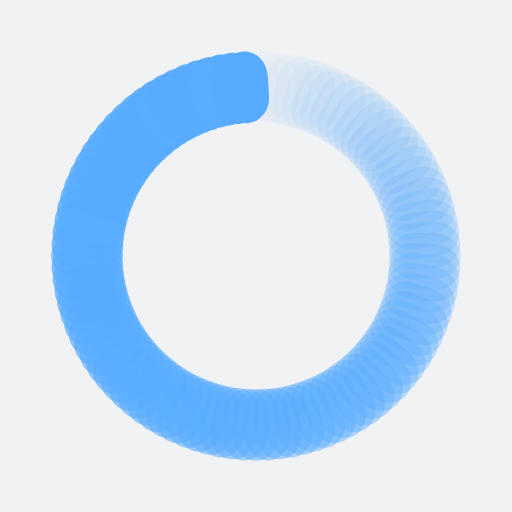
t = 0.00 s
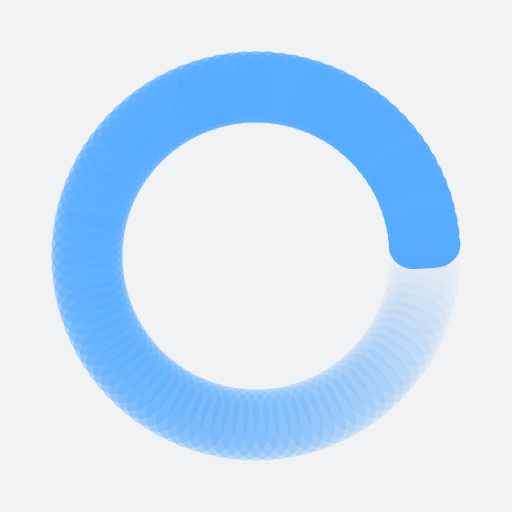
t = 0.48 s
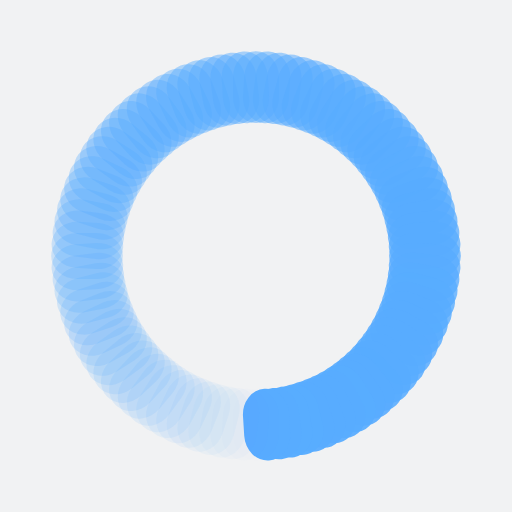
t = 0.96 s
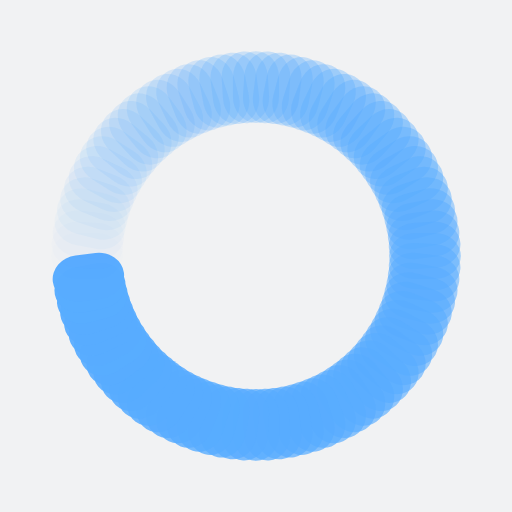
t = 1.44 s

The animated SVG that drew these frames (rendered in a browser with its animation timeline set to each time). Animation: 100 SMIL elements (animate=100); one cycle of 1.92 s, repeats indefinitely.

<?xml version="1.0" encoding="utf-8"?>
<svg xmlns="http://www.w3.org/2000/svg" xmlns:xlink="http://www.w3.org/1999/xlink" style="margin: auto; background: rgb(241, 242, 243); display: block; shape-rendering: auto; animation-play-state: running; animation-delay: 0s;" width="128px" height="128px" viewBox="0 0 100 100" preserveAspectRatio="xMidYMid">
<g transform="rotate(0 50 50)" style="animation-play-state: running; animation-delay: 0s;">
  <rect x="45.5" y="10" rx="4.5" ry="5.04" width="9" height="14" fill="#58acff" style="animation-play-state: running; animation-delay: 0s;">
    <animate attributeName="opacity" values="1;0" keyTimes="0;1" dur="1.923076923076923s" begin="-1.9038461538461537s" repeatCount="indefinite" style="animation-play-state: running; animation-delay: 0s;"></animate>
  </rect>
</g><g transform="rotate(3.6 50 50)" style="animation-play-state: running; animation-delay: 0s;">
  <rect x="45.5" y="10" rx="4.5" ry="5.04" width="9" height="14" fill="#58acff" style="animation-play-state: running; animation-delay: 0s;">
    <animate attributeName="opacity" values="1;0" keyTimes="0;1" dur="1.923076923076923s" begin="-1.8846153846153846s" repeatCount="indefinite" style="animation-play-state: running; animation-delay: 0s;"></animate>
  </rect>
</g><g transform="rotate(7.2 50 50)" style="animation-play-state: running; animation-delay: 0s;">
  <rect x="45.5" y="10" rx="4.5" ry="5.04" width="9" height="14" fill="#58acff" style="animation-play-state: running; animation-delay: 0s;">
    <animate attributeName="opacity" values="1;0" keyTimes="0;1" dur="1.923076923076923s" begin="-1.8653846153846154s" repeatCount="indefinite" style="animation-play-state: running; animation-delay: 0s;"></animate>
  </rect>
</g><g transform="rotate(10.8 50 50)" style="animation-play-state: running; animation-delay: 0s;">
  <rect x="45.5" y="10" rx="4.5" ry="5.04" width="9" height="14" fill="#58acff" style="animation-play-state: running; animation-delay: 0s;">
    <animate attributeName="opacity" values="1;0" keyTimes="0;1" dur="1.923076923076923s" begin="-1.8461538461538463s" repeatCount="indefinite" style="animation-play-state: running; animation-delay: 0s;"></animate>
  </rect>
</g><g transform="rotate(14.4 50 50)" style="animation-play-state: running; animation-delay: 0s;">
  <rect x="45.5" y="10" rx="4.5" ry="5.04" width="9" height="14" fill="#58acff" style="animation-play-state: running; animation-delay: 0s;">
    <animate attributeName="opacity" values="1;0" keyTimes="0;1" dur="1.923076923076923s" begin="-1.8269230769230769s" repeatCount="indefinite" style="animation-play-state: running; animation-delay: 0s;"></animate>
  </rect>
</g><g transform="rotate(18 50 50)" style="animation-play-state: running; animation-delay: 0s;">
  <rect x="45.5" y="10" rx="4.5" ry="5.04" width="9" height="14" fill="#58acff" style="animation-play-state: running; animation-delay: 0s;">
    <animate attributeName="opacity" values="1;0" keyTimes="0;1" dur="1.923076923076923s" begin="-1.8076923076923077s" repeatCount="indefinite" style="animation-play-state: running; animation-delay: 0s;"></animate>
  </rect>
</g><g transform="rotate(21.6 50 50)" style="animation-play-state: running; animation-delay: 0s;">
  <rect x="45.5" y="10" rx="4.5" ry="5.04" width="9" height="14" fill="#58acff" style="animation-play-state: running; animation-delay: 0s;">
    <animate attributeName="opacity" values="1;0" keyTimes="0;1" dur="1.923076923076923s" begin="-1.7884615384615385s" repeatCount="indefinite" style="animation-play-state: running; animation-delay: 0s;"></animate>
  </rect>
</g><g transform="rotate(25.2 50 50)" style="animation-play-state: running; animation-delay: 0s;">
  <rect x="45.5" y="10" rx="4.5" ry="5.04" width="9" height="14" fill="#58acff" style="animation-play-state: running; animation-delay: 0s;">
    <animate attributeName="opacity" values="1;0" keyTimes="0;1" dur="1.923076923076923s" begin="-1.7692307692307692s" repeatCount="indefinite" style="animation-play-state: running; animation-delay: 0s;"></animate>
  </rect>
</g><g transform="rotate(28.8 50 50)" style="animation-play-state: running; animation-delay: 0s;">
  <rect x="45.5" y="10" rx="4.5" ry="5.04" width="9" height="14" fill="#58acff" style="animation-play-state: running; animation-delay: 0s;">
    <animate attributeName="opacity" values="1;0" keyTimes="0;1" dur="1.923076923076923s" begin="-1.75s" repeatCount="indefinite" style="animation-play-state: running; animation-delay: 0s;"></animate>
  </rect>
</g><g transform="rotate(32.4 50 50)" style="animation-play-state: running; animation-delay: 0s;">
  <rect x="45.5" y="10" rx="4.5" ry="5.04" width="9" height="14" fill="#58acff" style="animation-play-state: running; animation-delay: 0s;">
    <animate attributeName="opacity" values="1;0" keyTimes="0;1" dur="1.923076923076923s" begin="-1.7307692307692308s" repeatCount="indefinite" style="animation-play-state: running; animation-delay: 0s;"></animate>
  </rect>
</g><g transform="rotate(36 50 50)" style="animation-play-state: running; animation-delay: 0s;">
  <rect x="45.5" y="10" rx="4.5" ry="5.04" width="9" height="14" fill="#58acff" style="animation-play-state: running; animation-delay: 0s;">
    <animate attributeName="opacity" values="1;0" keyTimes="0;1" dur="1.923076923076923s" begin="-1.7115384615384615s" repeatCount="indefinite" style="animation-play-state: running; animation-delay: 0s;"></animate>
  </rect>
</g><g transform="rotate(39.6 50 50)" style="animation-play-state: running; animation-delay: 0s;">
  <rect x="45.5" y="10" rx="4.5" ry="5.04" width="9" height="14" fill="#58acff" style="animation-play-state: running; animation-delay: 0s;">
    <animate attributeName="opacity" values="1;0" keyTimes="0;1" dur="1.923076923076923s" begin="-1.6923076923076923s" repeatCount="indefinite" style="animation-play-state: running; animation-delay: 0s;"></animate>
  </rect>
</g><g transform="rotate(43.2 50 50)" style="animation-play-state: running; animation-delay: 0s;">
  <rect x="45.5" y="10" rx="4.5" ry="5.04" width="9" height="14" fill="#58acff" style="animation-play-state: running; animation-delay: 0s;">
    <animate attributeName="opacity" values="1;0" keyTimes="0;1" dur="1.923076923076923s" begin="-1.6730769230769231s" repeatCount="indefinite" style="animation-play-state: running; animation-delay: 0s;"></animate>
  </rect>
</g><g transform="rotate(46.8 50 50)" style="animation-play-state: running; animation-delay: 0s;">
  <rect x="45.5" y="10" rx="4.5" ry="5.04" width="9" height="14" fill="#58acff" style="animation-play-state: running; animation-delay: 0s;">
    <animate attributeName="opacity" values="1;0" keyTimes="0;1" dur="1.923076923076923s" begin="-1.6538461538461537s" repeatCount="indefinite" style="animation-play-state: running; animation-delay: 0s;"></animate>
  </rect>
</g><g transform="rotate(50.4 50 50)" style="animation-play-state: running; animation-delay: 0s;">
  <rect x="45.5" y="10" rx="4.5" ry="5.04" width="9" height="14" fill="#58acff" style="animation-play-state: running; animation-delay: 0s;">
    <animate attributeName="opacity" values="1;0" keyTimes="0;1" dur="1.923076923076923s" begin="-1.6346153846153846s" repeatCount="indefinite" style="animation-play-state: running; animation-delay: 0s;"></animate>
  </rect>
</g><g transform="rotate(54 50 50)" style="animation-play-state: running; animation-delay: 0s;">
  <rect x="45.5" y="10" rx="4.5" ry="5.04" width="9" height="14" fill="#58acff" style="animation-play-state: running; animation-delay: 0s;">
    <animate attributeName="opacity" values="1;0" keyTimes="0;1" dur="1.923076923076923s" begin="-1.6153846153846154s" repeatCount="indefinite" style="animation-play-state: running; animation-delay: 0s;"></animate>
  </rect>
</g><g transform="rotate(57.6 50 50)" style="animation-play-state: running; animation-delay: 0s;">
  <rect x="45.5" y="10" rx="4.5" ry="5.04" width="9" height="14" fill="#58acff" style="animation-play-state: running; animation-delay: 0s;">
    <animate attributeName="opacity" values="1;0" keyTimes="0;1" dur="1.923076923076923s" begin="-1.5961538461538463s" repeatCount="indefinite" style="animation-play-state: running; animation-delay: 0s;"></animate>
  </rect>
</g><g transform="rotate(61.2 50 50)" style="animation-play-state: running; animation-delay: 0s;">
  <rect x="45.5" y="10" rx="4.5" ry="5.04" width="9" height="14" fill="#58acff" style="animation-play-state: running; animation-delay: 0s;">
    <animate attributeName="opacity" values="1;0" keyTimes="0;1" dur="1.923076923076923s" begin="-1.5769230769230769s" repeatCount="indefinite" style="animation-play-state: running; animation-delay: 0s;"></animate>
  </rect>
</g><g transform="rotate(64.8 50 50)" style="animation-play-state: running; animation-delay: 0s;">
  <rect x="45.5" y="10" rx="4.5" ry="5.04" width="9" height="14" fill="#58acff" style="animation-play-state: running; animation-delay: 0s;">
    <animate attributeName="opacity" values="1;0" keyTimes="0;1" dur="1.923076923076923s" begin="-1.5576923076923077s" repeatCount="indefinite" style="animation-play-state: running; animation-delay: 0s;"></animate>
  </rect>
</g><g transform="rotate(68.4 50 50)" style="animation-play-state: running; animation-delay: 0s;">
  <rect x="45.5" y="10" rx="4.5" ry="5.04" width="9" height="14" fill="#58acff" style="animation-play-state: running; animation-delay: 0s;">
    <animate attributeName="opacity" values="1;0" keyTimes="0;1" dur="1.923076923076923s" begin="-1.5384615384615385s" repeatCount="indefinite" style="animation-play-state: running; animation-delay: 0s;"></animate>
  </rect>
</g><g transform="rotate(72 50 50)" style="animation-play-state: running; animation-delay: 0s;">
  <rect x="45.5" y="10" rx="4.5" ry="5.04" width="9" height="14" fill="#58acff" style="animation-play-state: running; animation-delay: 0s;">
    <animate attributeName="opacity" values="1;0" keyTimes="0;1" dur="1.923076923076923s" begin="-1.5192307692307692s" repeatCount="indefinite" style="animation-play-state: running; animation-delay: 0s;"></animate>
  </rect>
</g><g transform="rotate(75.6 50 50)" style="animation-play-state: running; animation-delay: 0s;">
  <rect x="45.5" y="10" rx="4.5" ry="5.04" width="9" height="14" fill="#58acff" style="animation-play-state: running; animation-delay: 0s;">
    <animate attributeName="opacity" values="1;0" keyTimes="0;1" dur="1.923076923076923s" begin="-1.5s" repeatCount="indefinite" style="animation-play-state: running; animation-delay: 0s;"></animate>
  </rect>
</g><g transform="rotate(79.2 50 50)" style="animation-play-state: running; animation-delay: 0s;">
  <rect x="45.5" y="10" rx="4.5" ry="5.04" width="9" height="14" fill="#58acff" style="animation-play-state: running; animation-delay: 0s;">
    <animate attributeName="opacity" values="1;0" keyTimes="0;1" dur="1.923076923076923s" begin="-1.4807692307692308s" repeatCount="indefinite" style="animation-play-state: running; animation-delay: 0s;"></animate>
  </rect>
</g><g transform="rotate(82.8 50 50)" style="animation-play-state: running; animation-delay: 0s;">
  <rect x="45.5" y="10" rx="4.5" ry="5.04" width="9" height="14" fill="#58acff" style="animation-play-state: running; animation-delay: 0s;">
    <animate attributeName="opacity" values="1;0" keyTimes="0;1" dur="1.923076923076923s" begin="-1.4615384615384615s" repeatCount="indefinite" style="animation-play-state: running; animation-delay: 0s;"></animate>
  </rect>
</g><g transform="rotate(86.4 50 50)" style="animation-play-state: running; animation-delay: 0s;">
  <rect x="45.5" y="10" rx="4.5" ry="5.04" width="9" height="14" fill="#58acff" style="animation-play-state: running; animation-delay: 0s;">
    <animate attributeName="opacity" values="1;0" keyTimes="0;1" dur="1.923076923076923s" begin="-1.4423076923076923s" repeatCount="indefinite" style="animation-play-state: running; animation-delay: 0s;"></animate>
  </rect>
</g><g transform="rotate(90 50 50)" style="animation-play-state: running; animation-delay: 0s;">
  <rect x="45.5" y="10" rx="4.5" ry="5.04" width="9" height="14" fill="#58acff" style="animation-play-state: running; animation-delay: 0s;">
    <animate attributeName="opacity" values="1;0" keyTimes="0;1" dur="1.923076923076923s" begin="-1.4230769230769231s" repeatCount="indefinite" style="animation-play-state: running; animation-delay: 0s;"></animate>
  </rect>
</g><g transform="rotate(93.6 50 50)" style="animation-play-state: running; animation-delay: 0s;">
  <rect x="45.5" y="10" rx="4.5" ry="5.04" width="9" height="14" fill="#58acff" style="animation-play-state: running; animation-delay: 0s;">
    <animate attributeName="opacity" values="1;0" keyTimes="0;1" dur="1.923076923076923s" begin="-1.4038461538461537s" repeatCount="indefinite" style="animation-play-state: running; animation-delay: 0s;"></animate>
  </rect>
</g><g transform="rotate(97.2 50 50)" style="animation-play-state: running; animation-delay: 0s;">
  <rect x="45.5" y="10" rx="4.5" ry="5.04" width="9" height="14" fill="#58acff" style="animation-play-state: running; animation-delay: 0s;">
    <animate attributeName="opacity" values="1;0" keyTimes="0;1" dur="1.923076923076923s" begin="-1.3846153846153846s" repeatCount="indefinite" style="animation-play-state: running; animation-delay: 0s;"></animate>
  </rect>
</g><g transform="rotate(100.8 50 50)" style="animation-play-state: running; animation-delay: 0s;">
  <rect x="45.5" y="10" rx="4.5" ry="5.04" width="9" height="14" fill="#58acff" style="animation-play-state: running; animation-delay: 0s;">
    <animate attributeName="opacity" values="1;0" keyTimes="0;1" dur="1.923076923076923s" begin="-1.3653846153846154s" repeatCount="indefinite" style="animation-play-state: running; animation-delay: 0s;"></animate>
  </rect>
</g><g transform="rotate(104.4 50 50)" style="animation-play-state: running; animation-delay: 0s;">
  <rect x="45.5" y="10" rx="4.5" ry="5.04" width="9" height="14" fill="#58acff" style="animation-play-state: running; animation-delay: 0s;">
    <animate attributeName="opacity" values="1;0" keyTimes="0;1" dur="1.923076923076923s" begin="-1.3461538461538463s" repeatCount="indefinite" style="animation-play-state: running; animation-delay: 0s;"></animate>
  </rect>
</g><g transform="rotate(108 50 50)" style="animation-play-state: running; animation-delay: 0s;">
  <rect x="45.5" y="10" rx="4.5" ry="5.04" width="9" height="14" fill="#58acff" style="animation-play-state: running; animation-delay: 0s;">
    <animate attributeName="opacity" values="1;0" keyTimes="0;1" dur="1.923076923076923s" begin="-1.3269230769230769s" repeatCount="indefinite" style="animation-play-state: running; animation-delay: 0s;"></animate>
  </rect>
</g><g transform="rotate(111.6 50 50)" style="animation-play-state: running; animation-delay: 0s;">
  <rect x="45.5" y="10" rx="4.5" ry="5.04" width="9" height="14" fill="#58acff" style="animation-play-state: running; animation-delay: 0s;">
    <animate attributeName="opacity" values="1;0" keyTimes="0;1" dur="1.923076923076923s" begin="-1.3076923076923077s" repeatCount="indefinite" style="animation-play-state: running; animation-delay: 0s;"></animate>
  </rect>
</g><g transform="rotate(115.2 50 50)" style="animation-play-state: running; animation-delay: 0s;">
  <rect x="45.5" y="10" rx="4.5" ry="5.04" width="9" height="14" fill="#58acff" style="animation-play-state: running; animation-delay: 0s;">
    <animate attributeName="opacity" values="1;0" keyTimes="0;1" dur="1.923076923076923s" begin="-1.2884615384615385s" repeatCount="indefinite" style="animation-play-state: running; animation-delay: 0s;"></animate>
  </rect>
</g><g transform="rotate(118.8 50 50)" style="animation-play-state: running; animation-delay: 0s;">
  <rect x="45.5" y="10" rx="4.5" ry="5.04" width="9" height="14" fill="#58acff" style="animation-play-state: running; animation-delay: 0s;">
    <animate attributeName="opacity" values="1;0" keyTimes="0;1" dur="1.923076923076923s" begin="-1.2692307692307692s" repeatCount="indefinite" style="animation-play-state: running; animation-delay: 0s;"></animate>
  </rect>
</g><g transform="rotate(122.4 50 50)" style="animation-play-state: running; animation-delay: 0s;">
  <rect x="45.5" y="10" rx="4.5" ry="5.04" width="9" height="14" fill="#58acff" style="animation-play-state: running; animation-delay: 0s;">
    <animate attributeName="opacity" values="1;0" keyTimes="0;1" dur="1.923076923076923s" begin="-1.25s" repeatCount="indefinite" style="animation-play-state: running; animation-delay: 0s;"></animate>
  </rect>
</g><g transform="rotate(126 50 50)" style="animation-play-state: running; animation-delay: 0s;">
  <rect x="45.5" y="10" rx="4.5" ry="5.04" width="9" height="14" fill="#58acff" style="animation-play-state: running; animation-delay: 0s;">
    <animate attributeName="opacity" values="1;0" keyTimes="0;1" dur="1.923076923076923s" begin="-1.2307692307692308s" repeatCount="indefinite" style="animation-play-state: running; animation-delay: 0s;"></animate>
  </rect>
</g><g transform="rotate(129.6 50 50)" style="animation-play-state: running; animation-delay: 0s;">
  <rect x="45.5" y="10" rx="4.5" ry="5.04" width="9" height="14" fill="#58acff" style="animation-play-state: running; animation-delay: 0s;">
    <animate attributeName="opacity" values="1;0" keyTimes="0;1" dur="1.923076923076923s" begin="-1.2115384615384615s" repeatCount="indefinite" style="animation-play-state: running; animation-delay: 0s;"></animate>
  </rect>
</g><g transform="rotate(133.2 50 50)" style="animation-play-state: running; animation-delay: 0s;">
  <rect x="45.5" y="10" rx="4.5" ry="5.04" width="9" height="14" fill="#58acff" style="animation-play-state: running; animation-delay: 0s;">
    <animate attributeName="opacity" values="1;0" keyTimes="0;1" dur="1.923076923076923s" begin="-1.1923076923076923s" repeatCount="indefinite" style="animation-play-state: running; animation-delay: 0s;"></animate>
  </rect>
</g><g transform="rotate(136.8 50 50)" style="animation-play-state: running; animation-delay: 0s;">
  <rect x="45.5" y="10" rx="4.5" ry="5.04" width="9" height="14" fill="#58acff" style="animation-play-state: running; animation-delay: 0s;">
    <animate attributeName="opacity" values="1;0" keyTimes="0;1" dur="1.923076923076923s" begin="-1.1730769230769231s" repeatCount="indefinite" style="animation-play-state: running; animation-delay: 0s;"></animate>
  </rect>
</g><g transform="rotate(140.4 50 50)" style="animation-play-state: running; animation-delay: 0s;">
  <rect x="45.5" y="10" rx="4.5" ry="5.04" width="9" height="14" fill="#58acff" style="animation-play-state: running; animation-delay: 0s;">
    <animate attributeName="opacity" values="1;0" keyTimes="0;1" dur="1.923076923076923s" begin="-1.1538461538461537s" repeatCount="indefinite" style="animation-play-state: running; animation-delay: 0s;"></animate>
  </rect>
</g><g transform="rotate(144 50 50)" style="animation-play-state: running; animation-delay: 0s;">
  <rect x="45.5" y="10" rx="4.5" ry="5.04" width="9" height="14" fill="#58acff" style="animation-play-state: running; animation-delay: 0s;">
    <animate attributeName="opacity" values="1;0" keyTimes="0;1" dur="1.923076923076923s" begin="-1.1346153846153846s" repeatCount="indefinite" style="animation-play-state: running; animation-delay: 0s;"></animate>
  </rect>
</g><g transform="rotate(147.6 50 50)" style="animation-play-state: running; animation-delay: 0s;">
  <rect x="45.5" y="10" rx="4.5" ry="5.04" width="9" height="14" fill="#58acff" style="animation-play-state: running; animation-delay: 0s;">
    <animate attributeName="opacity" values="1;0" keyTimes="0;1" dur="1.923076923076923s" begin="-1.1153846153846154s" repeatCount="indefinite" style="animation-play-state: running; animation-delay: 0s;"></animate>
  </rect>
</g><g transform="rotate(151.2 50 50)" style="animation-play-state: running; animation-delay: 0s;">
  <rect x="45.5" y="10" rx="4.5" ry="5.04" width="9" height="14" fill="#58acff" style="animation-play-state: running; animation-delay: 0s;">
    <animate attributeName="opacity" values="1;0" keyTimes="0;1" dur="1.923076923076923s" begin="-1.0961538461538463s" repeatCount="indefinite" style="animation-play-state: running; animation-delay: 0s;"></animate>
  </rect>
</g><g transform="rotate(154.8 50 50)" style="animation-play-state: running; animation-delay: 0s;">
  <rect x="45.5" y="10" rx="4.5" ry="5.04" width="9" height="14" fill="#58acff" style="animation-play-state: running; animation-delay: 0s;">
    <animate attributeName="opacity" values="1;0" keyTimes="0;1" dur="1.923076923076923s" begin="-1.0769230769230769s" repeatCount="indefinite" style="animation-play-state: running; animation-delay: 0s;"></animate>
  </rect>
</g><g transform="rotate(158.4 50 50)" style="animation-play-state: running; animation-delay: 0s;">
  <rect x="45.5" y="10" rx="4.5" ry="5.04" width="9" height="14" fill="#58acff" style="animation-play-state: running; animation-delay: 0s;">
    <animate attributeName="opacity" values="1;0" keyTimes="0;1" dur="1.923076923076923s" begin="-1.0576923076923077s" repeatCount="indefinite" style="animation-play-state: running; animation-delay: 0s;"></animate>
  </rect>
</g><g transform="rotate(162 50 50)" style="animation-play-state: running; animation-delay: 0s;">
  <rect x="45.5" y="10" rx="4.5" ry="5.04" width="9" height="14" fill="#58acff" style="animation-play-state: running; animation-delay: 0s;">
    <animate attributeName="opacity" values="1;0" keyTimes="0;1" dur="1.923076923076923s" begin="-1.0384615384615385s" repeatCount="indefinite" style="animation-play-state: running; animation-delay: 0s;"></animate>
  </rect>
</g><g transform="rotate(165.6 50 50)" style="animation-play-state: running; animation-delay: 0s;">
  <rect x="45.5" y="10" rx="4.5" ry="5.04" width="9" height="14" fill="#58acff" style="animation-play-state: running; animation-delay: 0s;">
    <animate attributeName="opacity" values="1;0" keyTimes="0;1" dur="1.923076923076923s" begin="-1.0192307692307692s" repeatCount="indefinite" style="animation-play-state: running; animation-delay: 0s;"></animate>
  </rect>
</g><g transform="rotate(169.2 50 50)" style="animation-play-state: running; animation-delay: 0s;">
  <rect x="45.5" y="10" rx="4.5" ry="5.04" width="9" height="14" fill="#58acff" style="animation-play-state: running; animation-delay: 0s;">
    <animate attributeName="opacity" values="1;0" keyTimes="0;1" dur="1.923076923076923s" begin="-1s" repeatCount="indefinite" style="animation-play-state: running; animation-delay: 0s;"></animate>
  </rect>
</g><g transform="rotate(172.8 50 50)" style="animation-play-state: running; animation-delay: 0s;">
  <rect x="45.5" y="10" rx="4.5" ry="5.04" width="9" height="14" fill="#58acff" style="animation-play-state: running; animation-delay: 0s;">
    <animate attributeName="opacity" values="1;0" keyTimes="0;1" dur="1.923076923076923s" begin="-0.9807692307692307s" repeatCount="indefinite" style="animation-play-state: running; animation-delay: 0s;"></animate>
  </rect>
</g><g transform="rotate(176.4 50 50)" style="animation-play-state: running; animation-delay: 0s;">
  <rect x="45.5" y="10" rx="4.5" ry="5.04" width="9" height="14" fill="#58acff" style="animation-play-state: running; animation-delay: 0s;">
    <animate attributeName="opacity" values="1;0" keyTimes="0;1" dur="1.923076923076923s" begin="-0.9615384615384616s" repeatCount="indefinite" style="animation-play-state: running; animation-delay: 0s;"></animate>
  </rect>
</g><g transform="rotate(180 50 50)" style="animation-play-state: running; animation-delay: 0s;">
  <rect x="45.5" y="10" rx="4.5" ry="5.04" width="9" height="14" fill="#58acff" style="animation-play-state: running; animation-delay: 0s;">
    <animate attributeName="opacity" values="1;0" keyTimes="0;1" dur="1.923076923076923s" begin="-0.9423076923076923s" repeatCount="indefinite" style="animation-play-state: running; animation-delay: 0s;"></animate>
  </rect>
</g><g transform="rotate(183.6 50 50)" style="animation-play-state: running; animation-delay: 0s;">
  <rect x="45.5" y="10" rx="4.5" ry="5.04" width="9" height="14" fill="#58acff" style="animation-play-state: running; animation-delay: 0s;">
    <animate attributeName="opacity" values="1;0" keyTimes="0;1" dur="1.923076923076923s" begin="-0.9230769230769231s" repeatCount="indefinite" style="animation-play-state: running; animation-delay: 0s;"></animate>
  </rect>
</g><g transform="rotate(187.2 50 50)" style="animation-play-state: running; animation-delay: 0s;">
  <rect x="45.5" y="10" rx="4.5" ry="5.04" width="9" height="14" fill="#58acff" style="animation-play-state: running; animation-delay: 0s;">
    <animate attributeName="opacity" values="1;0" keyTimes="0;1" dur="1.923076923076923s" begin="-0.9038461538461539s" repeatCount="indefinite" style="animation-play-state: running; animation-delay: 0s;"></animate>
  </rect>
</g><g transform="rotate(190.8 50 50)" style="animation-play-state: running; animation-delay: 0s;">
  <rect x="45.5" y="10" rx="4.5" ry="5.04" width="9" height="14" fill="#58acff" style="animation-play-state: running; animation-delay: 0s;">
    <animate attributeName="opacity" values="1;0" keyTimes="0;1" dur="1.923076923076923s" begin="-0.8846153846153846s" repeatCount="indefinite" style="animation-play-state: running; animation-delay: 0s;"></animate>
  </rect>
</g><g transform="rotate(194.4 50 50)" style="animation-play-state: running; animation-delay: 0s;">
  <rect x="45.5" y="10" rx="4.5" ry="5.04" width="9" height="14" fill="#58acff" style="animation-play-state: running; animation-delay: 0s;">
    <animate attributeName="opacity" values="1;0" keyTimes="0;1" dur="1.923076923076923s" begin="-0.8653846153846154s" repeatCount="indefinite" style="animation-play-state: running; animation-delay: 0s;"></animate>
  </rect>
</g><g transform="rotate(198 50 50)" style="animation-play-state: running; animation-delay: 0s;">
  <rect x="45.5" y="10" rx="4.5" ry="5.04" width="9" height="14" fill="#58acff" style="animation-play-state: running; animation-delay: 0s;">
    <animate attributeName="opacity" values="1;0" keyTimes="0;1" dur="1.923076923076923s" begin="-0.8461538461538461s" repeatCount="indefinite" style="animation-play-state: running; animation-delay: 0s;"></animate>
  </rect>
</g><g transform="rotate(201.6 50 50)" style="animation-play-state: running; animation-delay: 0s;">
  <rect x="45.5" y="10" rx="4.5" ry="5.04" width="9" height="14" fill="#58acff" style="animation-play-state: running; animation-delay: 0s;">
    <animate attributeName="opacity" values="1;0" keyTimes="0;1" dur="1.923076923076923s" begin="-0.8269230769230769s" repeatCount="indefinite" style="animation-play-state: running; animation-delay: 0s;"></animate>
  </rect>
</g><g transform="rotate(205.2 50 50)" style="animation-play-state: running; animation-delay: 0s;">
  <rect x="45.5" y="10" rx="4.5" ry="5.04" width="9" height="14" fill="#58acff" style="animation-play-state: running; animation-delay: 0s;">
    <animate attributeName="opacity" values="1;0" keyTimes="0;1" dur="1.923076923076923s" begin="-0.8076923076923077s" repeatCount="indefinite" style="animation-play-state: running; animation-delay: 0s;"></animate>
  </rect>
</g><g transform="rotate(208.8 50 50)" style="animation-play-state: running; animation-delay: 0s;">
  <rect x="45.5" y="10" rx="4.5" ry="5.04" width="9" height="14" fill="#58acff" style="animation-play-state: running; animation-delay: 0s;">
    <animate attributeName="opacity" values="1;0" keyTimes="0;1" dur="1.923076923076923s" begin="-0.7884615384615384s" repeatCount="indefinite" style="animation-play-state: running; animation-delay: 0s;"></animate>
  </rect>
</g><g transform="rotate(212.4 50 50)" style="animation-play-state: running; animation-delay: 0s;">
  <rect x="45.5" y="10" rx="4.5" ry="5.04" width="9" height="14" fill="#58acff" style="animation-play-state: running; animation-delay: 0s;">
    <animate attributeName="opacity" values="1;0" keyTimes="0;1" dur="1.923076923076923s" begin="-0.7692307692307693s" repeatCount="indefinite" style="animation-play-state: running; animation-delay: 0s;"></animate>
  </rect>
</g><g transform="rotate(216 50 50)" style="animation-play-state: running; animation-delay: 0s;">
  <rect x="45.5" y="10" rx="4.5" ry="5.04" width="9" height="14" fill="#58acff" style="animation-play-state: running; animation-delay: 0s;">
    <animate attributeName="opacity" values="1;0" keyTimes="0;1" dur="1.923076923076923s" begin="-0.75s" repeatCount="indefinite" style="animation-play-state: running; animation-delay: 0s;"></animate>
  </rect>
</g><g transform="rotate(219.6 50 50)" style="animation-play-state: running; animation-delay: 0s;">
  <rect x="45.5" y="10" rx="4.5" ry="5.04" width="9" height="14" fill="#58acff" style="animation-play-state: running; animation-delay: 0s;">
    <animate attributeName="opacity" values="1;0" keyTimes="0;1" dur="1.923076923076923s" begin="-0.7307692307692307s" repeatCount="indefinite" style="animation-play-state: running; animation-delay: 0s;"></animate>
  </rect>
</g><g transform="rotate(223.2 50 50)" style="animation-play-state: running; animation-delay: 0s;">
  <rect x="45.5" y="10" rx="4.5" ry="5.04" width="9" height="14" fill="#58acff" style="animation-play-state: running; animation-delay: 0s;">
    <animate attributeName="opacity" values="1;0" keyTimes="0;1" dur="1.923076923076923s" begin="-0.7115384615384616s" repeatCount="indefinite" style="animation-play-state: running; animation-delay: 0s;"></animate>
  </rect>
</g><g transform="rotate(226.8 50 50)" style="animation-play-state: running; animation-delay: 0s;">
  <rect x="45.5" y="10" rx="4.5" ry="5.04" width="9" height="14" fill="#58acff" style="animation-play-state: running; animation-delay: 0s;">
    <animate attributeName="opacity" values="1;0" keyTimes="0;1" dur="1.923076923076923s" begin="-0.6923076923076923s" repeatCount="indefinite" style="animation-play-state: running; animation-delay: 0s;"></animate>
  </rect>
</g><g transform="rotate(230.4 50 50)" style="animation-play-state: running; animation-delay: 0s;">
  <rect x="45.5" y="10" rx="4.5" ry="5.04" width="9" height="14" fill="#58acff" style="animation-play-state: running; animation-delay: 0s;">
    <animate attributeName="opacity" values="1;0" keyTimes="0;1" dur="1.923076923076923s" begin="-0.6730769230769231s" repeatCount="indefinite" style="animation-play-state: running; animation-delay: 0s;"></animate>
  </rect>
</g><g transform="rotate(234 50 50)" style="animation-play-state: running; animation-delay: 0s;">
  <rect x="45.5" y="10" rx="4.5" ry="5.04" width="9" height="14" fill="#58acff" style="animation-play-state: running; animation-delay: 0s;">
    <animate attributeName="opacity" values="1;0" keyTimes="0;1" dur="1.923076923076923s" begin="-0.6538461538461539s" repeatCount="indefinite" style="animation-play-state: running; animation-delay: 0s;"></animate>
  </rect>
</g><g transform="rotate(237.6 50 50)" style="animation-play-state: running; animation-delay: 0s;">
  <rect x="45.5" y="10" rx="4.5" ry="5.04" width="9" height="14" fill="#58acff" style="animation-play-state: running; animation-delay: 0s;">
    <animate attributeName="opacity" values="1;0" keyTimes="0;1" dur="1.923076923076923s" begin="-0.6346153846153846s" repeatCount="indefinite" style="animation-play-state: running; animation-delay: 0s;"></animate>
  </rect>
</g><g transform="rotate(241.2 50 50)" style="animation-play-state: running; animation-delay: 0s;">
  <rect x="45.5" y="10" rx="4.5" ry="5.04" width="9" height="14" fill="#58acff" style="animation-play-state: running; animation-delay: 0s;">
    <animate attributeName="opacity" values="1;0" keyTimes="0;1" dur="1.923076923076923s" begin="-0.6153846153846154s" repeatCount="indefinite" style="animation-play-state: running; animation-delay: 0s;"></animate>
  </rect>
</g><g transform="rotate(244.8 50 50)" style="animation-play-state: running; animation-delay: 0s;">
  <rect x="45.5" y="10" rx="4.5" ry="5.04" width="9" height="14" fill="#58acff" style="animation-play-state: running; animation-delay: 0s;">
    <animate attributeName="opacity" values="1;0" keyTimes="0;1" dur="1.923076923076923s" begin="-0.5961538461538461s" repeatCount="indefinite" style="animation-play-state: running; animation-delay: 0s;"></animate>
  </rect>
</g><g transform="rotate(248.4 50 50)" style="animation-play-state: running; animation-delay: 0s;">
  <rect x="45.5" y="10" rx="4.5" ry="5.04" width="9" height="14" fill="#58acff" style="animation-play-state: running; animation-delay: 0s;">
    <animate attributeName="opacity" values="1;0" keyTimes="0;1" dur="1.923076923076923s" begin="-0.5769230769230769s" repeatCount="indefinite" style="animation-play-state: running; animation-delay: 0s;"></animate>
  </rect>
</g><g transform="rotate(252 50 50)" style="animation-play-state: running; animation-delay: 0s;">
  <rect x="45.5" y="10" rx="4.5" ry="5.04" width="9" height="14" fill="#58acff" style="animation-play-state: running; animation-delay: 0s;">
    <animate attributeName="opacity" values="1;0" keyTimes="0;1" dur="1.923076923076923s" begin="-0.5576923076923077s" repeatCount="indefinite" style="animation-play-state: running; animation-delay: 0s;"></animate>
  </rect>
</g><g transform="rotate(255.6 50 50)" style="animation-play-state: running; animation-delay: 0s;">
  <rect x="45.5" y="10" rx="4.5" ry="5.04" width="9" height="14" fill="#58acff" style="animation-play-state: running; animation-delay: 0s;">
    <animate attributeName="opacity" values="1;0" keyTimes="0;1" dur="1.923076923076923s" begin="-0.5384615384615384s" repeatCount="indefinite" style="animation-play-state: running; animation-delay: 0s;"></animate>
  </rect>
</g><g transform="rotate(259.2 50 50)" style="animation-play-state: running; animation-delay: 0s;">
  <rect x="45.5" y="10" rx="4.5" ry="5.04" width="9" height="14" fill="#58acff" style="animation-play-state: running; animation-delay: 0s;">
    <animate attributeName="opacity" values="1;0" keyTimes="0;1" dur="1.923076923076923s" begin="-0.5192307692307693s" repeatCount="indefinite" style="animation-play-state: running; animation-delay: 0s;"></animate>
  </rect>
</g><g transform="rotate(262.8 50 50)" style="animation-play-state: running; animation-delay: 0s;">
  <rect x="45.5" y="10" rx="4.5" ry="5.04" width="9" height="14" fill="#58acff" style="animation-play-state: running; animation-delay: 0s;">
    <animate attributeName="opacity" values="1;0" keyTimes="0;1" dur="1.923076923076923s" begin="-0.5s" repeatCount="indefinite" style="animation-play-state: running; animation-delay: 0s;"></animate>
  </rect>
</g><g transform="rotate(266.4 50 50)" style="animation-play-state: running; animation-delay: 0s;">
  <rect x="45.5" y="10" rx="4.5" ry="5.04" width="9" height="14" fill="#58acff" style="animation-play-state: running; animation-delay: 0s;">
    <animate attributeName="opacity" values="1;0" keyTimes="0;1" dur="1.923076923076923s" begin="-0.4807692307692308s" repeatCount="indefinite" style="animation-play-state: running; animation-delay: 0s;"></animate>
  </rect>
</g><g transform="rotate(270 50 50)" style="animation-play-state: running; animation-delay: 0s;">
  <rect x="45.5" y="10" rx="4.5" ry="5.04" width="9" height="14" fill="#58acff" style="animation-play-state: running; animation-delay: 0s;">
    <animate attributeName="opacity" values="1;0" keyTimes="0;1" dur="1.923076923076923s" begin="-0.46153846153846156s" repeatCount="indefinite" style="animation-play-state: running; animation-delay: 0s;"></animate>
  </rect>
</g><g transform="rotate(273.6 50 50)" style="animation-play-state: running; animation-delay: 0s;">
  <rect x="45.5" y="10" rx="4.5" ry="5.04" width="9" height="14" fill="#58acff" style="animation-play-state: running; animation-delay: 0s;">
    <animate attributeName="opacity" values="1;0" keyTimes="0;1" dur="1.923076923076923s" begin="-0.4423076923076923s" repeatCount="indefinite" style="animation-play-state: running; animation-delay: 0s;"></animate>
  </rect>
</g><g transform="rotate(277.2 50 50)" style="animation-play-state: running; animation-delay: 0s;">
  <rect x="45.5" y="10" rx="4.5" ry="5.04" width="9" height="14" fill="#58acff" style="animation-play-state: running; animation-delay: 0s;">
    <animate attributeName="opacity" values="1;0" keyTimes="0;1" dur="1.923076923076923s" begin="-0.4230769230769231s" repeatCount="indefinite" style="animation-play-state: running; animation-delay: 0s;"></animate>
  </rect>
</g><g transform="rotate(280.8 50 50)" style="animation-play-state: running; animation-delay: 0s;">
  <rect x="45.5" y="10" rx="4.5" ry="5.04" width="9" height="14" fill="#58acff" style="animation-play-state: running; animation-delay: 0s;">
    <animate attributeName="opacity" values="1;0" keyTimes="0;1" dur="1.923076923076923s" begin="-0.40384615384615385s" repeatCount="indefinite" style="animation-play-state: running; animation-delay: 0s;"></animate>
  </rect>
</g><g transform="rotate(284.4 50 50)" style="animation-play-state: running; animation-delay: 0s;">
  <rect x="45.5" y="10" rx="4.5" ry="5.04" width="9" height="14" fill="#58acff" style="animation-play-state: running; animation-delay: 0s;">
    <animate attributeName="opacity" values="1;0" keyTimes="0;1" dur="1.923076923076923s" begin="-0.38461538461538464s" repeatCount="indefinite" style="animation-play-state: running; animation-delay: 0s;"></animate>
  </rect>
</g><g transform="rotate(288 50 50)" style="animation-play-state: running; animation-delay: 0s;">
  <rect x="45.5" y="10" rx="4.5" ry="5.04" width="9" height="14" fill="#58acff" style="animation-play-state: running; animation-delay: 0s;">
    <animate attributeName="opacity" values="1;0" keyTimes="0;1" dur="1.923076923076923s" begin="-0.36538461538461536s" repeatCount="indefinite" style="animation-play-state: running; animation-delay: 0s;"></animate>
  </rect>
</g><g transform="rotate(291.6 50 50)" style="animation-play-state: running; animation-delay: 0s;">
  <rect x="45.5" y="10" rx="4.5" ry="5.04" width="9" height="14" fill="#58acff" style="animation-play-state: running; animation-delay: 0s;">
    <animate attributeName="opacity" values="1;0" keyTimes="0;1" dur="1.923076923076923s" begin="-0.34615384615384615s" repeatCount="indefinite" style="animation-play-state: running; animation-delay: 0s;"></animate>
  </rect>
</g><g transform="rotate(295.2 50 50)" style="animation-play-state: running; animation-delay: 0s;">
  <rect x="45.5" y="10" rx="4.5" ry="5.04" width="9" height="14" fill="#58acff" style="animation-play-state: running; animation-delay: 0s;">
    <animate attributeName="opacity" values="1;0" keyTimes="0;1" dur="1.923076923076923s" begin="-0.3269230769230769s" repeatCount="indefinite" style="animation-play-state: running; animation-delay: 0s;"></animate>
  </rect>
</g><g transform="rotate(298.8 50 50)" style="animation-play-state: running; animation-delay: 0s;">
  <rect x="45.5" y="10" rx="4.5" ry="5.04" width="9" height="14" fill="#58acff" style="animation-play-state: running; animation-delay: 0s;">
    <animate attributeName="opacity" values="1;0" keyTimes="0;1" dur="1.923076923076923s" begin="-0.3076923076923077s" repeatCount="indefinite" style="animation-play-state: running; animation-delay: 0s;"></animate>
  </rect>
</g><g transform="rotate(302.4 50 50)" style="animation-play-state: running; animation-delay: 0s;">
  <rect x="45.5" y="10" rx="4.5" ry="5.04" width="9" height="14" fill="#58acff" style="animation-play-state: running; animation-delay: 0s;">
    <animate attributeName="opacity" values="1;0" keyTimes="0;1" dur="1.923076923076923s" begin="-0.28846153846153844s" repeatCount="indefinite" style="animation-play-state: running; animation-delay: 0s;"></animate>
  </rect>
</g><g transform="rotate(306 50 50)" style="animation-play-state: running; animation-delay: 0s;">
  <rect x="45.5" y="10" rx="4.5" ry="5.04" width="9" height="14" fill="#58acff" style="animation-play-state: running; animation-delay: 0s;">
    <animate attributeName="opacity" values="1;0" keyTimes="0;1" dur="1.923076923076923s" begin="-0.2692307692307692s" repeatCount="indefinite" style="animation-play-state: running; animation-delay: 0s;"></animate>
  </rect>
</g><g transform="rotate(309.6 50 50)" style="animation-play-state: running; animation-delay: 0s;">
  <rect x="45.5" y="10" rx="4.5" ry="5.04" width="9" height="14" fill="#58acff" style="animation-play-state: running; animation-delay: 0s;">
    <animate attributeName="opacity" values="1;0" keyTimes="0;1" dur="1.923076923076923s" begin="-0.25s" repeatCount="indefinite" style="animation-play-state: running; animation-delay: 0s;"></animate>
  </rect>
</g><g transform="rotate(313.2 50 50)" style="animation-play-state: running; animation-delay: 0s;">
  <rect x="45.5" y="10" rx="4.5" ry="5.04" width="9" height="14" fill="#58acff" style="animation-play-state: running; animation-delay: 0s;">
    <animate attributeName="opacity" values="1;0" keyTimes="0;1" dur="1.923076923076923s" begin="-0.23076923076923078s" repeatCount="indefinite" style="animation-play-state: running; animation-delay: 0s;"></animate>
  </rect>
</g><g transform="rotate(316.8 50 50)" style="animation-play-state: running; animation-delay: 0s;">
  <rect x="45.5" y="10" rx="4.5" ry="5.04" width="9" height="14" fill="#58acff" style="animation-play-state: running; animation-delay: 0s;">
    <animate attributeName="opacity" values="1;0" keyTimes="0;1" dur="1.923076923076923s" begin="-0.21153846153846154s" repeatCount="indefinite" style="animation-play-state: running; animation-delay: 0s;"></animate>
  </rect>
</g><g transform="rotate(320.4 50 50)" style="animation-play-state: running; animation-delay: 0s;">
  <rect x="45.5" y="10" rx="4.5" ry="5.04" width="9" height="14" fill="#58acff" style="animation-play-state: running; animation-delay: 0s;">
    <animate attributeName="opacity" values="1;0" keyTimes="0;1" dur="1.923076923076923s" begin="-0.19230769230769232s" repeatCount="indefinite" style="animation-play-state: running; animation-delay: 0s;"></animate>
  </rect>
</g><g transform="rotate(324 50 50)" style="animation-play-state: running; animation-delay: 0s;">
  <rect x="45.5" y="10" rx="4.5" ry="5.04" width="9" height="14" fill="#58acff" style="animation-play-state: running; animation-delay: 0s;">
    <animate attributeName="opacity" values="1;0" keyTimes="0;1" dur="1.923076923076923s" begin="-0.17307692307692307s" repeatCount="indefinite" style="animation-play-state: running; animation-delay: 0s;"></animate>
  </rect>
</g><g transform="rotate(327.6 50 50)" style="animation-play-state: running; animation-delay: 0s;">
  <rect x="45.5" y="10" rx="4.5" ry="5.04" width="9" height="14" fill="#58acff" style="animation-play-state: running; animation-delay: 0s;">
    <animate attributeName="opacity" values="1;0" keyTimes="0;1" dur="1.923076923076923s" begin="-0.15384615384615385s" repeatCount="indefinite" style="animation-play-state: running; animation-delay: 0s;"></animate>
  </rect>
</g><g transform="rotate(331.2 50 50)" style="animation-play-state: running; animation-delay: 0s;">
  <rect x="45.5" y="10" rx="4.5" ry="5.04" width="9" height="14" fill="#58acff" style="animation-play-state: running; animation-delay: 0s;">
    <animate attributeName="opacity" values="1;0" keyTimes="0;1" dur="1.923076923076923s" begin="-0.1346153846153846s" repeatCount="indefinite" style="animation-play-state: running; animation-delay: 0s;"></animate>
  </rect>
</g><g transform="rotate(334.8 50 50)" style="animation-play-state: running; animation-delay: 0s;">
  <rect x="45.5" y="10" rx="4.5" ry="5.04" width="9" height="14" fill="#58acff" style="animation-play-state: running; animation-delay: 0s;">
    <animate attributeName="opacity" values="1;0" keyTimes="0;1" dur="1.923076923076923s" begin="-0.11538461538461539s" repeatCount="indefinite" style="animation-play-state: running; animation-delay: 0s;"></animate>
  </rect>
</g><g transform="rotate(338.4 50 50)" style="animation-play-state: running; animation-delay: 0s;">
  <rect x="45.5" y="10" rx="4.5" ry="5.04" width="9" height="14" fill="#58acff" style="animation-play-state: running; animation-delay: 0s;">
    <animate attributeName="opacity" values="1;0" keyTimes="0;1" dur="1.923076923076923s" begin="-0.09615384615384616s" repeatCount="indefinite" style="animation-play-state: running; animation-delay: 0s;"></animate>
  </rect>
</g><g transform="rotate(342 50 50)" style="animation-play-state: running; animation-delay: 0s;">
  <rect x="45.5" y="10" rx="4.5" ry="5.04" width="9" height="14" fill="#58acff" style="animation-play-state: running; animation-delay: 0s;">
    <animate attributeName="opacity" values="1;0" keyTimes="0;1" dur="1.923076923076923s" begin="-0.07692307692307693s" repeatCount="indefinite" style="animation-play-state: running; animation-delay: 0s;"></animate>
  </rect>
</g><g transform="rotate(345.6 50 50)" style="animation-play-state: running; animation-delay: 0s;">
  <rect x="45.5" y="10" rx="4.5" ry="5.04" width="9" height="14" fill="#58acff" style="animation-play-state: running; animation-delay: 0s;">
    <animate attributeName="opacity" values="1;0" keyTimes="0;1" dur="1.923076923076923s" begin="-0.057692307692307696s" repeatCount="indefinite" style="animation-play-state: running; animation-delay: 0s;"></animate>
  </rect>
</g><g transform="rotate(349.2 50 50)" style="animation-play-state: running; animation-delay: 0s;">
  <rect x="45.5" y="10" rx="4.5" ry="5.04" width="9" height="14" fill="#58acff" style="animation-play-state: running; animation-delay: 0s;">
    <animate attributeName="opacity" values="1;0" keyTimes="0;1" dur="1.923076923076923s" begin="-0.038461538461538464s" repeatCount="indefinite" style="animation-play-state: running; animation-delay: 0s;"></animate>
  </rect>
</g><g transform="rotate(352.8 50 50)" style="animation-play-state: running; animation-delay: 0s;">
  <rect x="45.5" y="10" rx="4.5" ry="5.04" width="9" height="14" fill="#58acff" style="animation-play-state: running; animation-delay: 0s;">
    <animate attributeName="opacity" values="1;0" keyTimes="0;1" dur="1.923076923076923s" begin="-0.019230769230769232s" repeatCount="indefinite" style="animation-play-state: running; animation-delay: 0s;"></animate>
  </rect>
</g><g transform="rotate(356.4 50 50)" style="animation-play-state: running; animation-delay: 0s;">
  <rect x="45.5" y="10" rx="4.5" ry="5.04" width="9" height="14" fill="#58acff" style="animation-play-state: running; animation-delay: 0s;">
    <animate attributeName="opacity" values="1;0" keyTimes="0;1" dur="1.923076923076923s" begin="0s" repeatCount="indefinite" style="animation-play-state: running; animation-delay: 0s;"></animate>
  </rect>
</g>
<!-- [ldio] generated by https://loading.io/ --></svg>